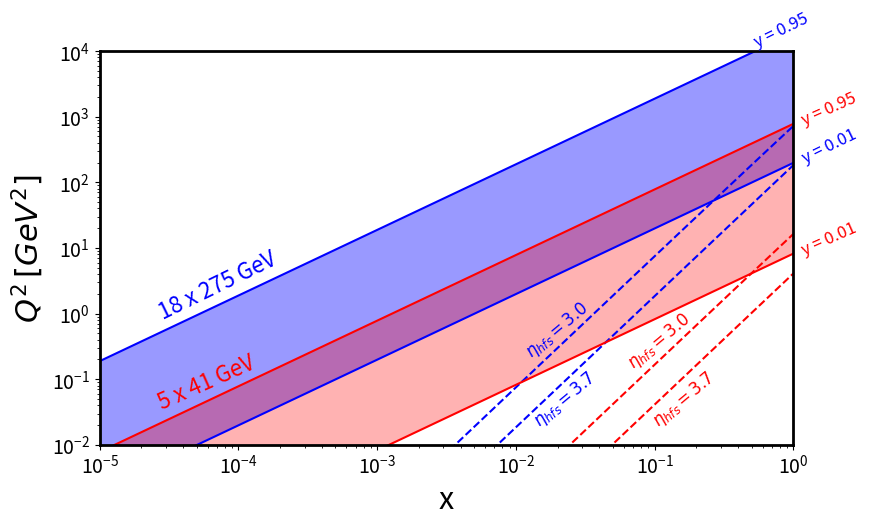

Write the Python code that produced this figure.
#!/usr/bin/env python3
########################
import sys
import pandas as pd
import numpy as np
import matplotlib.pyplot as plt
from matplotlib.backends.backend_pdf import PdfPages
import matplotlib.patches as patches
import matplotlib as mpl

#mpl.rcParams['text.usetex'] = True
#mpl.rcParams['text.latex.preamble'] = [r'\usepackage{amsmath}']

#Output pdf files
pp1 = PdfPages('ep_hfs_coverage.pdf')

e_elec = [18,5]
e_prot = [275,41]
alfa = [0.4,0.3]
colors = ['blue','red','green']

#EIC coverage
xran = np.logspace(-5,0,100)
for inum in range(len(e_elec)):

    s_cm = 4.*e_elec[inum]*e_prot[inum]

    fac = s_cm*0.95
    y1eic = fac*xran
    
    fac = s_cm*0.01
    y2eic = fac*xran

    #theta = 177.17 #eta~-3.7
    theta = [2.83,5.70] #eta~3.7,3.0
    cost_arr = np.cos(np.radians(theta))

    #scattered electron
    #Q2eic = 2*e_elec[inum]*e_elec[inum]*(1.+cost)
    #Q2eic = Q2eic / ( 1. + ( 2*e_elec[inum]*e_elec[inum]*(1.+cost)/(xran*s_cm) ) - ( 2*e_elec[inum]*e_prot[inum]*(1.+cost)/s_cm ) )

    #hfs
    for cost in cost_arr:
        Q2eic = 2.*(e_prot[inum]*xran)*(e_prot[inum]*xran)*(1.-cost)
        Q2eic = Q2eic / ( 1. - (2.*e_elec[inum]*e_prot[inum]*(1.-cost)/s_cm) + (2*e_prot[inum]*e_prot[inum]*xran*(1.-cost)/s_cm) )
        
        plt.plot(xran,Q2eic,'--',color=colors[inum])

    limeic1 = y1eic
    limeic2 = y2eic
    #limeic2 = np.maximum(y2eic, Q2eic)
    plt.plot(xran,limeic1,color=colors[inum])
    plt.plot(xran,limeic2,color=colors[inum])
    plt.fill_between(xran,limeic1,limeic2,alpha=alfa[inum],facecolor=colors[inum])

#Make plot
plt.subplots_adjust(left=0.125, bottom=0.125, right=0.875, top=0.875)
plt.xlabel('x')
plt.ylabel(r'$Q^{2} \thinspace [GeV^{2}]$')
plt.xscale('log')
plt.yscale('log')
axes = plt.gca()
axes.xaxis.label.set_size(22)
axes.yaxis.label.set_size(22)
axes.tick_params(axis='both',labelsize=14)
axes.spines["left"].set_linewidth(2)
axes.spines["right"].set_linewidth(2)
axes.spines["bottom"].set_linewidth(2)
axes.spines["top"].set_linewidth(2)
plt.xlim([1e-5,1])
plt.ylim([1e-2,1e4])

#Add text
plt.text(2.5e-5,0.85,'18 x 275 GeV',fontsize=16,color='blue',rotation=26)
plt.text(2.5e-5,0.035,'5 x 41 GeV',fontsize=16,color='red',rotation=24)
plt.text(1.1e-2,0.225,r'$\eta_{hfs} = 3.0$',fontsize=12,color='blue',rotation=40)
plt.text(6e-2,0.15,r'$\eta_{hfs} = 3.0$',fontsize=12,color='red',rotation=40)
plt.text(1.25e-2,2e-2,r'$\eta_{hfs} = 3.7$',fontsize=12,color='blue',rotation=40)
plt.text(9e-2,2e-2,r'$\eta_{hfs} = 3.7$',fontsize=12,color='red',rotation=40)
plt.text(0.5,1.2e4,'y = 0.95',fontsize=12,color='blue',rotation=26)
plt.text(1.1,200,'y = 0.01',fontsize=12,color='blue',rotation=26)
#plt.text(1.1,20,r'y = $10^{-3}$',fontsize=12,color='blue',rotation=26)
plt.text(1.1,775,'y = 0.95',fontsize=12,color='red',rotation=24)
plt.text(1.1,8,'y = 0.01',fontsize=12,color='red',rotation=24)
#plt.text(1.05,0.875,r'y = $10^{-3}$',fontsize=12,color='red',rotation=24)

#Figure Output
fig = plt.gcf()
fig.set_size_inches(18.5/2, 10.5/2)
fig.savefig(pp1, format='pdf')

plt.show()

#Close output pdfs
pp1.close()

# end of script